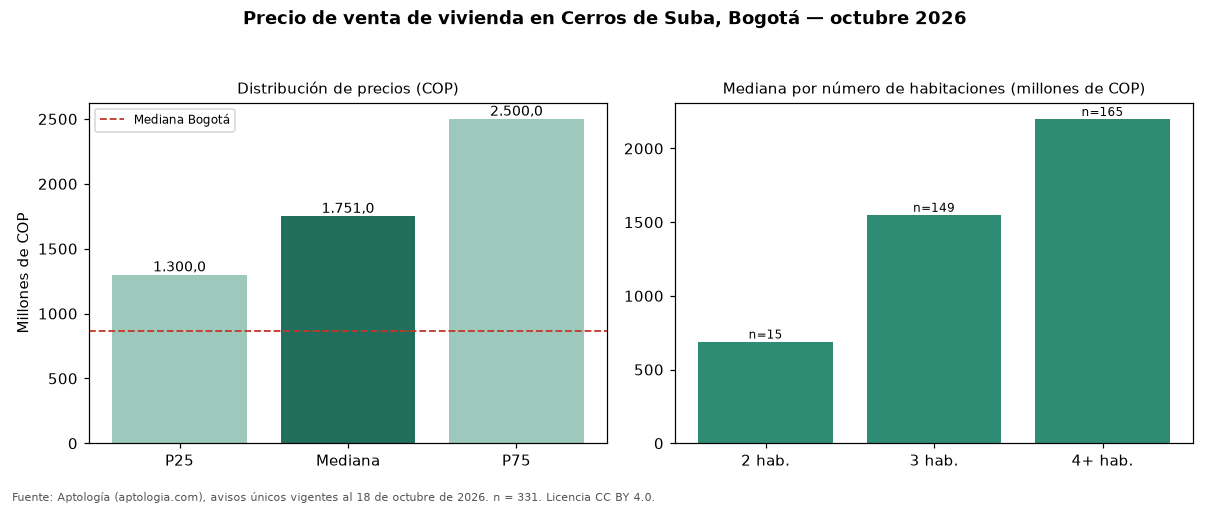

Data behind this chart, as committed beside it:
seccion, metrica, valor_cop, n
precio, p25, 1300000000, 331
precio, mediana, 1751000000, 331
precio, p75, 2500000000, 331
cop_por_m2, p25, 5055796, 331
cop_por_m2, mediana, 6551724, 331
cop_por_m2, p75, 8524590, 331
area, area_mediana_m2, 280.0, 331
habitaciones, 2, 690000000, 15
habitaciones, 3, 1550000000, 149
habitaciones, 4+, 2200000000, 165
administracion, mediana, 1622500, 266
estrato, moda, 6, 
parqueadero, porcentaje_con_parqueadero, 94.9, 331
ciudad, mediana_ciudad, 865000000, 54235
ciudad, mediana_cop_por_m2_ciudad, 6557377, 54235
